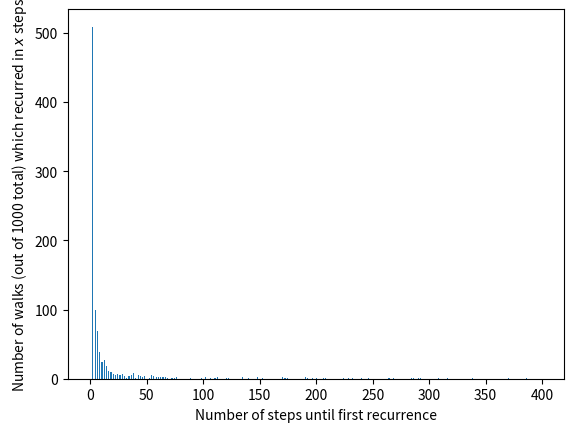

Python code for this plot:
import random
from  matplotlib import pyplot as plt
import numpy as np

def timesOfRec(n):
    j = 1
    tTaken = []
    while j <= n:
        i=0
        i0 = random.randint(0,1)
        if (i0 == 0):
            i = -1
        else:
            i = 1
        t = 1
        while i != 0:
            d0 = random.randint(0,1)
            if (d0 == 0):
                d = -1
            else:
                d = 1
            i = i + d
            t = t + 1
        tTaken.append(t)
        j = j + 1
    return tTaken

data = timesOfRec(1000)

bins = np.arange(0,400, 1)
plt.hist(data, bins=bins, alpha=1)
plt.xlabel("Number of steps until first recurrence")
plt.ylabel("Number of walks (out of 1000 total) which recurred in $x$ steps")
plt.show()